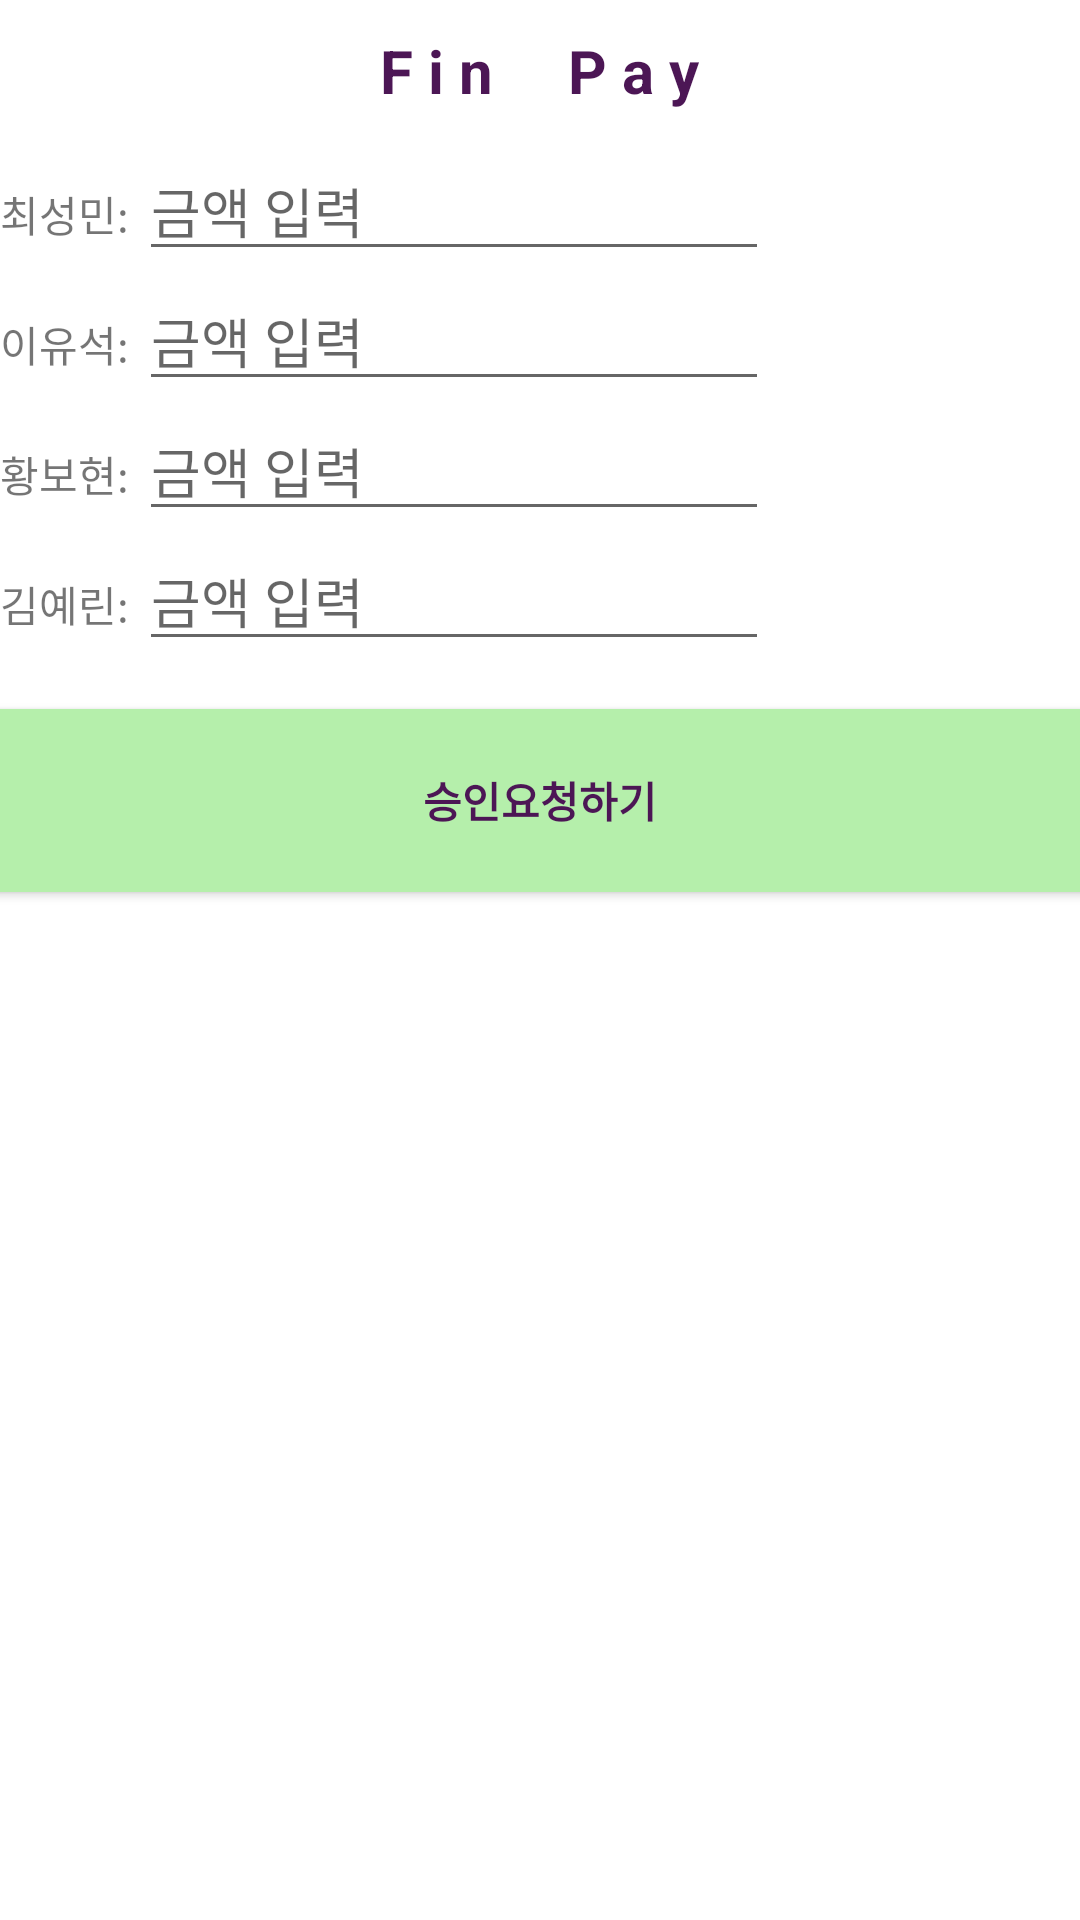

The Android layout XML behind this screen, and the referenced resources:
<!-- AndroidManifest.xml: application theme Theme.Finpay_andrioid -->
<!-- res/layout/activity_test_newpay.xml -->
<?xml version="1.0" encoding="utf-8"?>
<LinearLayout
    xmlns:android="http://schemas.android.com/apk/res/android"
    xmlns:app="http://schemas.android.com/apk/res-auto"
    android:layout_width="match_parent"
    android:layout_height="match_parent"
    android:background="@color/white"
    android:orientation="vertical"
    android:paddingTop="10dp"
    >

    <TextView
        android:id="@+id/finpay"
        android:layout_width="wrap_content"
        android:layout_height="wrap_content"
        android:layout_marginBottom="10dp"
        android:layout_gravity="center"
        android:text="F i n     P a y"
        android:textColor="@color/black"
        android:textSize="20dp"
        android:textStyle="bold" />

    <LinearLayout
        android:layout_width="wrap_content"
        android:layout_height="wrap_content"
        android:orientation="horizontal">

        <TextView
            android:id="@+id/name1"
            android:layout_width="wrap_content"
            android:layout_height="wrap_content"
            android:text="최성민: "/>

        <EditText
            android:id="@+id/price1"
            android:layout_width="match_parent"
            android:layout_height="wrap_content"
            android:ems="10"
            android:inputType="textPersonName"
            android:hint="금액 입력" />
    </LinearLayout>

    <LinearLayout
        android:layout_width="wrap_content"
        android:layout_height="wrap_content"
        android:orientation="horizontal">

        <TextView
            android:id="@+id/name2"
            android:layout_width="wrap_content"
            android:layout_height="wrap_content"
            android:text="이유석: "/>

        <EditText
            android:id="@+id/price2"
            android:layout_width="match_parent"
            android:layout_height="wrap_content"
            android:ems="10"
            android:inputType="textPersonName"
            android:hint="금액 입력" />

    </LinearLayout>

    <LinearLayout
        android:layout_width="wrap_content"
        android:layout_height="wrap_content"
        android:orientation="horizontal">
        <TextView
            android:id="@+id/name3"
            android:layout_width="wrap_content"
            android:layout_height="wrap_content"
            android:text="황보현: "/>

        <EditText
            android:id="@+id/price3"
            android:layout_width="match_parent"
            android:layout_height="wrap_content"
            android:ems="10"
            android:inputType="textPersonName"
            android:hint="금액 입력" />
    </LinearLayout>

    <LinearLayout
        android:layout_width="wrap_content"
        android:layout_height="wrap_content"
        android:orientation="horizontal">
        <TextView
            android:id="@+id/name4"
            android:layout_width="wrap_content"
            android:layout_height="wrap_content"
            android:text="김예린: "/>

        <EditText
            android:id="@+id/price4"
            android:layout_width="match_parent"
            android:layout_height="wrap_content"
            android:ems="10"
            android:inputType="textPersonName"
            android:hint="금액 입력" />

    </LinearLayout>

    <Button
        android:id="@+id/signup_button"
        android:layout_marginTop="10dp"
        android:layout_width="412dp"
        android:layout_height="73dp"
        android:layout_gravity="center"
        android:text="승인요청하기"
        android:textColor="@color/black"
        android:textStyle="bold"
        app:backgroundTint="@color/main" />

</LinearLayout>
<!-- resources referenced by this layout -->
<resources>
  <color name="black">#4C1655</color>
  <color name="main">#B5EFAB</color>
  <color name="white">#FFFFFFFF</color>
  <style name="Theme.Finpay_andrioid" parent="Theme.MaterialComponents.DayNight.DarkActionBar">
          
          <item name="colorPrimary">@color/purple_500</item>
          <item name="colorPrimaryVariant">@color/purple_700</item>
          <item name="colorOnPrimary">@color/white</item>
          
          <item name="colorSecondary">@color/teal_200</item>
          <item name="colorSecondaryVariant">@color/teal_700</item>
          <item name="colorOnSecondary">@color/black</item>
          
          <item name="android:statusBarColor" tools:targetApi="l">?attr/colorPrimaryVariant</item>
          
      </style>
  <color name="purple_500">#FF6200EE</color>
  <color name="purple_700">#FF3700B3</color>
  <color name="teal_200">#FF03DAC5</color>
  <color name="teal_700">#FF018786</color>
</resources>
